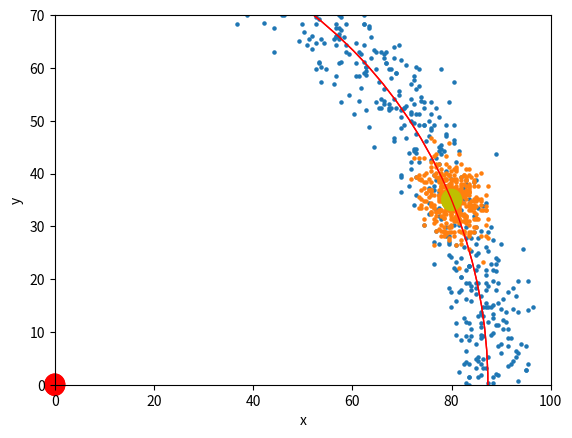

Here is the Python script that generated this plot:
from math import *
from scipy.integrate import dblquad
from functools import partial, reduce
from mpl_toolkits.mplot3d import Axes3D

import numpy as np
import matplotlib.pyplot as plt
import sys

info = sys.version_info
if float('{}.{}'.format(info[0], info[1])) < 3.7:
    import warnings

    warnings.warn('this code is written by python 3.7, scipy 1.1.0')

SAMPLES = int(1e3)
print('Using sample times: {:e}'.format(SAMPLES))

w, h = 100, 70
exp_point = [80, 35]
landmarks = [(0, 0), (50, 0), (50, 70)]


def gaussian_circle(x, y, landmark, mean_distance, sigma=1):
    distance = get_distance((x, y), landmark)
    return np.exp(-np.power(distance - mean_distance, 2.) / (2 * np.power(sigma, 2.))) / (np.sqrt(2 * pi) * sigma)


def get_distance(p1, p2):
    t = (p1[0] - p2[0]) ** 2 + (p1[1] - p2[1]) ** 2
    if type(t) not in (float, int, np.float64):
        d = np.array(list(map(sqrt, t)))
    else:
        d = sqrt(t)
    return d


def get_mu(f):
    mu, error = dblquad(f, 0, w, 0, h)
    return 1 / mu


def hit(landmark, sigma):
    mean_distance = get_distance(landmark, exp_point)
    f = partial(gaussian_circle, landmark=landmark, mean_distance=mean_distance, sigma=sigma)
    mu = get_mu(f)

    return lambda x, y: mu * f(x, y)


# def draw(f):
#     x = np.linspace(0, w, SAMPLES)
#     y = np.linspace(0, h, SAMPLES)
#     X, Y = np.meshgrid(x, y)
#     Y = Y[::-1]  # change y direction
#     Z = np.array(list(map(f, X, Y)))
#
#     fig = plt.figure()
#     plt.imshow(Z, extent=[0, w, 0, h])
#
#     # draw landmarks
#     p_X, p_Y = zip(*landmarks)
#     plt.scatter(p_X, p_Y, color='red')
#
#     # add axis label
#     plt.xlabel('x')
#     plt.ylabel('y')
#
#     plt.show()


def do_hw1():
    pass
    # hit_fns = [hit(l, 4) for l in landmarks]
    # hit_sum = lambda x, y: reduce(lambda a, b: a * b, [f(x, y) for f in hit_fns]) / len(hit_fns)
    #
    # draw(hit_sum)


def draw(f):
    X = np.linspace(0, 100, 200)
    Y = np.linspace(0, 70, 200)
    points = np.array([(a, b) for a in X for b in Y])

    points_weight = np.array(list(map(lambda x: f(*x), points))).flatten()
    points_weight = points_weight / points_weight.sum()

    indices = np.arange(len(points))
    sampled_indices = np.random.choice(indices, size=len(points) // 100, p=points_weight)

    sampled_points = points[sampled_indices]

    X, Y = zip(*sampled_points)
    plt.scatter(X, Y, s=5)

    fig = plt.gcf()
    ax = fig.gca()

    # draw landmark
    circle_landmark = plt.Circle((0, 0), 2, color='r', fill=True, clip_on=False)
    ax.add_artist(circle_landmark)

    # draw landmark
    circle_expected = plt.Circle(exp_point, 2, color='y', fill=True, clip_on=False)
    ax.add_artist(circle_expected)

    # draw circle
    circle_ring = plt.Circle((0, 0), get_distance(exp_point, landmarks[0]), color='r', fill=False)

    ax.add_artist(circle_ring)

    # add axis label
    plt.xlabel('x')
    plt.ylabel('y')

    # change figure size
    plt.xlim(0, 100)
    plt.ylim(0, 70)

    plt.show()


def do_hw():
    f1 = hit(landmarks[0], 4)
    draw(f1)

    hit_fns = [hit(l, 4) for l in landmarks]
    hit_sum = lambda x, y: reduce(lambda a, b: a * b, [f(x, y) for f in hit_fns]) / len(hit_fns)
    draw(hit_sum)


if __name__ == "__main__":
    do_hw()
